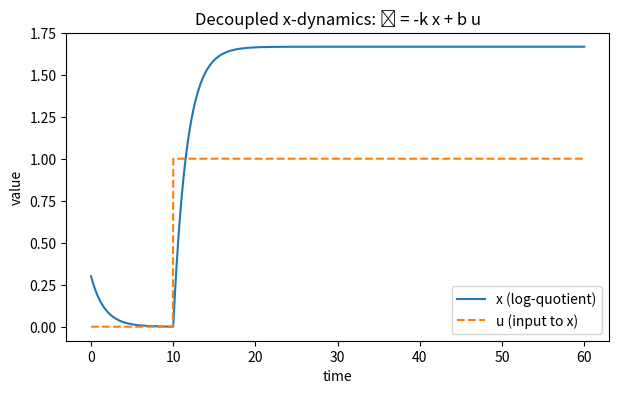
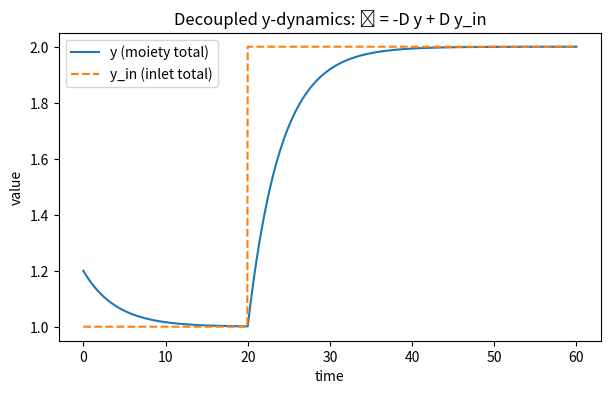

Python code for these plots, in order:
import numpy as np
import matplotlib.pyplot as plt

k = 0.6
b = 1.0
D = 0.25

t0, tf, dt = 0.0, 60.0, 0.05
t = np.arange(t0, tf + dt, dt)

u = np.zeros_like(t)
u[t >= 10.0] = 1.0

y_in = np.ones_like(t) * 1.0
y_in[t >= 20.0] = 2.0

x = np.zeros_like(t)
y = np.zeros_like(t)
x[0] = 0.3
y[0] = 1.2

for i in range(len(t) - 1):
    dx = -k * x[i] + b * u[i]
    dy = -D * y[i] + D * y_in[i]
    x[i + 1] = x[i] + dt * dx
    y[i + 1] = y[i] + dt * dy

plt.figure(figsize=(7, 4))
plt.plot(t, x, label="x (log-quotient)")
plt.plot(t, u, linestyle="--", label="u (input to x)")
plt.xlabel("time")
plt.ylabel("value")
plt.title("Decoupled x-dynamics: ẋ = -k x + b u")
plt.legend()
plt.show()

plt.figure(figsize=(7, 4))
plt.plot(t, y, label="y (moiety total)")
plt.plot(t, y_in, linestyle="--", label="y_in (inlet total)")
plt.xlabel("time")
plt.ylabel("value")
plt.title("Decoupled y-dynamics: ẏ = -D y + D y_in")
plt.legend()
plt.show()
